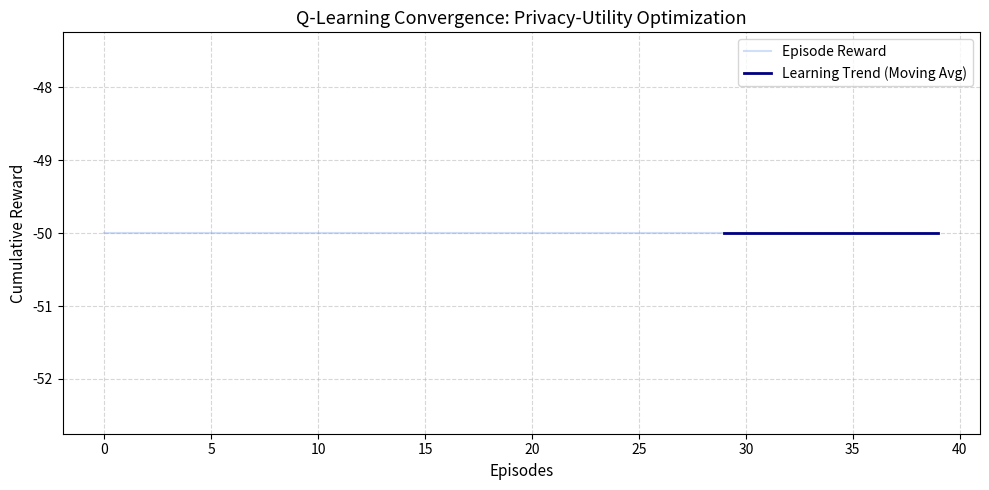

Reproduce this figure in Python.
# -*- coding: utf-8 -*-
import numpy as np
import matplotlib.pyplot as plt

# 1. Hyperparameters
STATES = 6          # 1D world size
GOAL_STATE = 19      # Target position
ACTIONS = 2          # 0: Left, 1: Right
ALPHA = 0.1          # Learning rate
GAMMA = 0.9          # Discount factor
EPSILON = 0.2        # Exploration rate (higher to show learning curve)
EPISODES = 40

# Initialize Q-table
q_table = np.zeros((STATES, ACTIONS))

reward_history = []

# 2. Training Loop
print("Starting RL training to show convergence...")
for episode in range(EPISODES):
    # Random starting point to create variance in initial episodes
    state = np.random.randint(0, STATES - 1)
    total_reward = 0
    done = False
    steps = 0
    
    while not done and steps < 100:
        # Epsilon-greedy
        if np.random.uniform(0, 1) < EPSILON:
            action = np.random.randint(0, ACTIONS)
        else:
            action = np.argmax(q_table[state, :])
            
        # Environment logic: move left or right
        if action == 1: # Right
            next_state = min(STATES - 1, state + 1)
        else: # Left
            next_state = max(0, state - 1)
            
        # Reward design: Big reward for goal, small penalty for each step
        if next_state == GOAL_STATE:
            reward = 10
            done = True
        else:
            reward = -0.5
            
        # Q-Learning Update Rule: 
        # Q(s,a) = Q(s,a) + alpha * [R + gamma * max(Q(s',a')) - Q(s,a)]
        best_next_action = np.argmax(q_table[next_state, :])
        td_target = reward + GAMMA * q_table[next_state, best_next_action]
        q_table[state, action] += ALPHA * (td_target - q_table[state, action])
        
        state = next_state
        total_reward += reward
        steps += 1
        
    reward_history.append(total_reward)

# 3. Visualization
plt.figure(figsize=(10, 5))
# Plot raw data with transparency
plt.plot(reward_history, color='cornflowerblue', alpha=0.3, label='Episode Reward')

# Calculate moving average to highlight the convergence trend
window = 30
if len(reward_history) > window:
    smoothed = np.convolve(reward_history, np.ones(window)/window, mode='valid')
    plt.plot(range(window-1, EPISODES), smoothed, color='navy', linewidth=2, label='Learning Trend (Moving Avg)')

plt.title('Q-Learning Convergence: Privacy-Utility Optimization', fontsize=13)
plt.xlabel('Episodes', fontsize=11)
plt.ylabel('Cumulative Reward', fontsize=11)
plt.grid(True, linestyle='--', alpha=0.5)
plt.legend()
plt.tight_layout()

plt.savefig('convergence_plot_v2.png', dpi=300)
print("New plot saved as 'convergence_plot_v2.png'")
plt.show()
